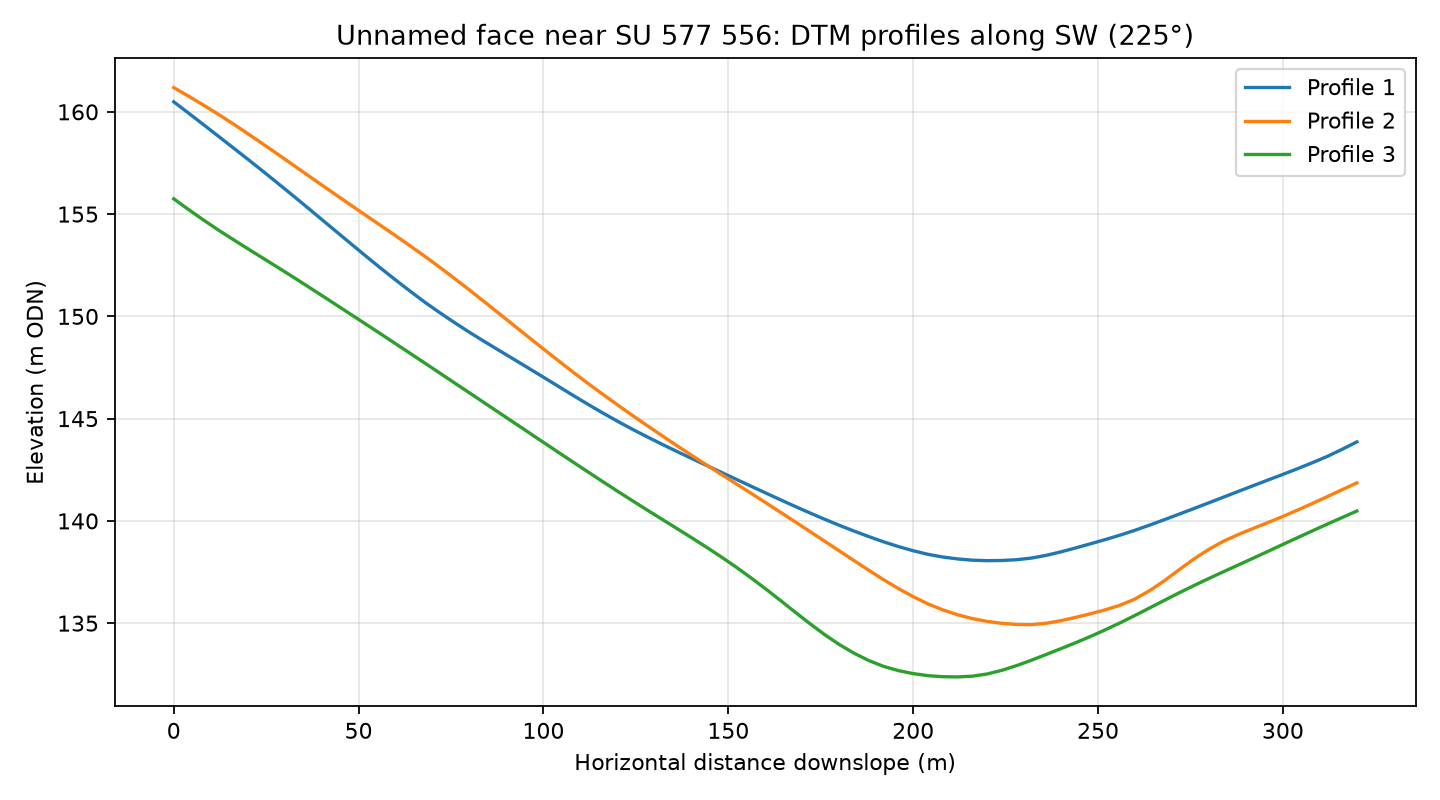

Source data for this figure (header and first rows):
profile, distance_m, elevation_m
1, 0.0, 160.5
1, 4.0, 159.9
1, 8.0, 159.4
1, 12.0, 158.8
1, 16.0, 158.3
1, 20.0, 157.7
1, 24.0, 157.1
1, 28.0, 156.5
1, 32.0, 155.9
1, 36.0, 155.3
1, 40.0, 154.7
1, 44.0, 154.1
1, 48.0, 153.5
1, 52.0, 152.9
1, 56.0, 152.4
1, 60.0, 151.8
1, 64.0, 151.2
1, 68.0, 150.7
1, 72.0, 150.2
1, 76.0, 149.7
1, 80.0, 149.2
1, 84.0, 148.8
1, 88.0, 148.3
1, 92.0, 147.9
1, 96.0, 147.5
1, 100.0, 147
1, 104.0, 146.6
1, 108.0, 146.1
1, 112.0, 145.7
1, 116.0, 145.3
1, 120.0, 144.9
1, 124.0, 144.5
1, 128.0, 144.1
1, 132.0, 143.8
1, 136.0, 143.4
1, 140.0, 143.1
1, 144.0, 142.7
1, 148.0, 142.4
1, 152.0, 142
1, 156.0, 141.7
1, 160.0, 141.4
1, 164.0, 141
1, 168.0, 140.7
1, 172.0, 140.4
1, 176.0, 140.1
1, 180.0, 139.8
1, 184.0, 139.5
1, 188.0, 139.2
1, 192.0, 139
1, 196.0, 138.7
1, 200.0, 138.5
1, 204.0, 138.4
1, 208.0, 138.2
1, 212.0, 138.1
1, 216.0, 138.1
1, 220.0, 138.1
1, 224.0, 138.1
1, 228.0, 138.1
1, 232.0, 138.2
1, 236.0, 138.3
... 183 more rows
